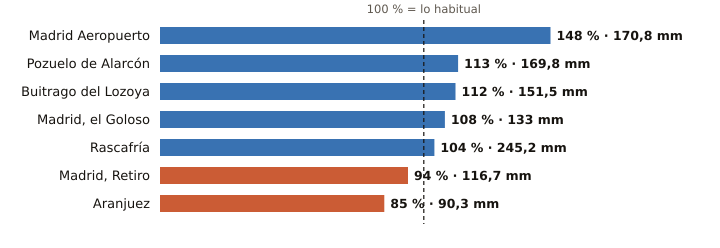

The data file committed next to this chart (first rows):
estacion, provincia, indicativo, mm_otono, referencia_mm, pct, periodo_referencia, hasta, hora
Madrid Aeropuerto, Madrid, 3129, 170.8, 115.2, 148, 1991-2020, 2026-11-19, 21
Pozuelo de Alarcón, Madrid, 3194Y, 169.8, 150.8, 113, 2006-2025, 2026-11-19, 17
Buitrago del Lozoya, Madrid, 3110C, 151.5, 135.8, 112, 1997-2025, 2026-11-19, 21
Madrid, el Goloso, Madrid, 3126Y, 133.0, 123.3, 108, 2004-2025, 2026-11-19, 18
Rascafría, Madrid, 3104Y, 245.2, 234.9, 104, 2003-2025, 2026-11-19, 21
Madrid, Retiro, Madrid, 3195, 116.7, 124.5, 94, 1991-2020, 2026-11-19, 21
Aranjuez, Madrid, 3100B, 90.3, 105.9, 85, 1997-2025, 2026-11-19, 21
